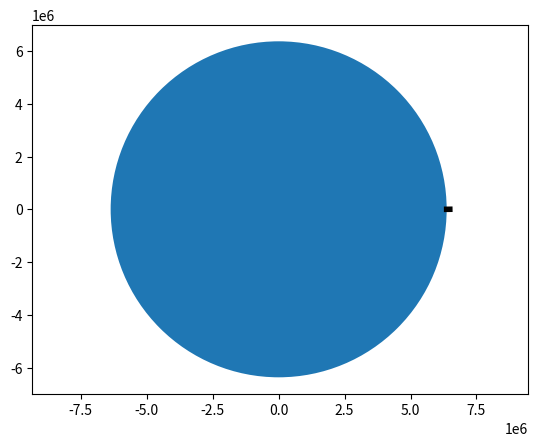

This chart was generated by the following Python code:
# Calculating the trajectory of a rocket


import numpy as np
import matplotlib.pyplot as plt

""" блок констант """
height_max = 9000  # высота в метрах, на которой плотность воздуха падает в е раз
rho_max = 1.2  # плотность воздуха на высоте уровня моря
area = 2.  # площадь КА с открытым парусом
C_coeff = 0.4  # коэффициент аэродинамического сопротивления
g_0 = 9.8  # ускорение свободного падения на уровне моря
rad_Earth = 6.37e6  # радиус Земли (средний)
WCS = 5.1e-4  # произведение солнечной постоянной W = 1367 Вт/м, скорости света с = 3.e8 м/с, площади S
mu_moon = 4.91e12  # гравитационный параметр Луны (гравитационная постоянная * масса)
moon_rad = 3.85e8  # радиус орбиты Луны
moon_period = 27.3 * 24 * 3600 / 2 / np.pi  # период обращения Луны вокруг Земли в с/рад
sun_period = 24 * 3600

fas_0 = 99 / 180 * np.pi  # начальная фаза Луны (которую нужно подогнать)


class Stage:
    """
    класс ступени ракеты
    """

    def __init__(self, pn, mass, speed, consumption):
        self.pn_ = pn  # полезная нагрузка
        self.mass_ = mass  # масса ступени текущая
        self.speed_ = speed  # скорость истечения топлива
        self.consumption_ = consumption  # расход топлива


def calc_rho(height):
    """ вычисляет плотность воздуха на высоте height от Земли """
    return rho_max * np.exp(-height / height_max)


def where_moon(time):
    return moon_rad * np.array(
        [np.cos(fas_0 + time / moon_period), np.sin(fas_0 + time / moon_period)])


def accel(pos_vel, stage, isOn, light):
    """
    считает ускорение КА
    :param pos_vel: массив (x, y, Vx, Vy)
    :param stage: параметры ступени
    :param isOn: включен ли двигатель
    :param light: учитывать ли солнечное давление
    :return: массив (ax, ay)
    """
    pos_norm = np.linalg.norm(pos_vel[:2])
    vel_norm = np.linalg.norm(pos_vel[2:])

    if pos_norm - rad_Earth < 10 * height_max:
        accel_air = -0.5 * C_coeff * calc_rho(pos_norm - rad_Earth) * area * vel_norm * pos_vel[2:] / stage.mass_
    else:
        accel_air = np.zeros(2)

    accel_g = -g_0 / pos_norm / pos_norm * rad_Earth * rad_Earth * pos_vel[:2] / pos_norm

    if isOn:
        if vel_norm > 1e-8:
            accel_fuel = stage.consumption_ * stage.speed_ / stage.mass_ * pos_vel[2:] / vel_norm
        else:
            accel_fuel = np.array([stage.consumption_ * stage.speed_ / stage.mass_, 0])
    else:
        accel_fuel = np.zeros(2)

    accel_light = np.zeros(2)
    if light and pos_vel[1] < 0:
        accel_light = np.array([2 * WCS, 0])

    rad_moon_ka = pos_vel[:2] - where_moon(time[counter])

    accel_moon = - mu_moon * rad_moon_ka / (np.linalg.norm(rad_moon_ka)) ** 3

    return accel_air + accel_g + accel_fuel + accel_light + accel_moon


def df(q, stage, flag, light):
    """ вычисляет дифференциал функции (промежутчная функция метода Рунге-Кутта) """
    acc = accel(q, stage, flag, light)
    return np.array([q[2], q[3], acc[0], acc[1]])


def calc_step(q, step, stage, isOn, light):
    """
    основная функция расчета шага
    :param q: массив (x, y, Vx, Vy) на предыдущем шаге
    :param step: время одного шага
    :param stage: параметры ступени
    :param isOn: включен ли двигатель
    :return: массив (x, y, Vx, Vy) на текущем шаге
    """
    k_1 = df(q, stage, isOn, light)
    k_2 = df(q + 0.5 * step * k_1, stage, isOn, light)
    k_3 = df(q + 0.5 * step * k_2, stage, isOn, light)
    k_4 = df(q + step * k_3, stage, isOn, light)

    """ уменьшение массы ступени """
    stage.mass_ -= stage.consumption_ * step

    return q + (k_1 + 2 * (k_2 + k_3) + k_4) * step / 6


size = 500000

pos_vel = np.ndarray(shape=(size, 4), dtype=float)
pos_vel[0] = np.array([rad_Earth, 0, 0, 0])  # основной массив (x, y, Vx, Vy)
time = np.ndarray(shape=(size,), dtype=float)  # текущее время расчета
dtime = 5  # шаг расчета
counter = 0  # счетчик
alpha = 75 / 180 * np.pi  # угол, на который отклонится аппарат после отделения первой ступени (нужно подогнать)

first_stage = Stage(30000, 80000, 4000, 300)  # параметры первой ступени
second_stage = Stage(2000, first_stage.pn_, 3000, 200)  # параметры второй ступени
third_stage = Stage(5, second_stage.pn_, 265, 50)  # параметры третьей ступени

while first_stage.mass_ * 0.95 > first_stage.pn_:
    counter += 1
    pos_vel[counter] = (calc_step(pos_vel[counter - 1], dtime, first_stage, True, False))
    time[counter] = time[counter - 1] + dtime

fig, ax = plt.subplots()
plt.axis('equal')
ax.add_patch(plt.Circle((0, 0), rad_Earth))

ax.plot(pos_vel[:counter, 0], pos_vel[:counter, 1], color="black", linewidth=4)
# plt.scatter(time[:counter], [np.linalg.norm(q) for q in pos_vel[:counter, :2]])

# """ здесь происходит поворот РН """
# pos_vel_norm = np.linalg.norm(pos_vel[counter][2:])
# pos_vel[counter][2:] = [pos_vel_norm * np.cos(alpha), pos_vel_norm * np.sin(alpha)]
#
# while second_stage.mass_ * 0.95 > second_stage.pn_:
#     counter += 1
#     pos_vel[counter] = (calc_step(pos_vel[counter - 1], dtime, second_stage, True, False))
#     time[counter] = time[counter - 1] + dtime
#
# ax.plot(pos_vel[:counter, 0], pos_vel[:counter, 1], color="blue", linewidth=3)
# # plt.scatter(time[:counter], [np.linalg.norm(q) for q in pos_vel[:counter, :2]])
#
# while third_stage.mass_ * 0.95 > third_stage.pn_:
#     counter += 1
#     pos_vel[counter] = (calc_step(pos_vel[counter - 1], dtime, third_stage, True, False))
#     time[counter] = time[counter - 1] + dtime
#
# ax.plot(pos_vel[:counter, 0], pos_vel[:counter, 1], color="green", linewidth=2)
# # plt.scatter(time[:counter], [np.linalg.norm(q) for q in pos_vel[:counter, :2]])
# #
# per_time = time[counter]
# per_tan = pos_vel[counter, 1] / pos_vel[counter, 0]  # условие на поиск противоположной перицентру точки
#
# while time[counter] < 30000:  # ступени отработали, просто летим
#     if np.linalg.norm(pos_vel[counter, :2]) < np.linalg.norm(pos_vel[counter - 1, :2]):
#         if time[counter] - 10 * dtime > per_time and abs(pos_vel[counter, 1] / pos_vel[counter, 0] - per_tan) < 0.08 \
#                 and pos_vel[counter, 0] < 0:
#             break
#     counter += 1
#     pos_vel[counter] = (calc_step(pos_vel[counter - 1], dtime, third_stage, False, False))
#     time[counter] = time[counter - 1] + dtime
#
# ax.plot(pos_vel[:counter, 0], pos_vel[:counter, 1], color="red", linewidth=1)
# # plt.scatter(time[:counter], [np.linalg.norm(q) for q in pos_vel[:counter, :2]])
#
# pos_vel[counter][2:] *= 1.93  # в апоцентре даем импульс и выходим на круговую орбиту (нужно подогнать)
# third_stage.mass_ /= 1.93
#
# dtime = 30  # увеличиваем шаг интегрирования
#
# while pos_vel[counter, 0] > -42164e3 and time[counter] < 1e5:
#     counter += 1
#     pos_vel[counter] = (calc_step(pos_vel[counter - 1], dtime, third_stage, False, False))
#     time[counter] = time[counter - 1] + dtime
#
# ax.plot(pos_vel[:counter, 0], pos_vel[:counter, 1], color="orange", linewidth=0.5)
# # plt.plot(time[:counter], [np.linalg.norm(q) for q in pos_vel[:counter, :2]])
# # plt.plot([0, time[counter]], [42164e3] * 2, color='red')
#
# ax.add_patch(plt.Circle((0, 0), radius=moon_rad, fill=False))
# ax.add_patch(
#     plt.Circle(where_moon(time[counter]), radius=10 * 1.7e6, fill=True))
#
# dtime = 100
# min_moon_dist = np.linalg.norm(where_moon(time[counter]) - pos_vel[counter, :2])
#
# while np.linalg.norm(pos_vel[counter][:2]) < 1.05 * 3.85e8 and time[counter] < 1e7:
#     counter += 1
#     pos_vel[counter] = (calc_step(pos_vel[counter - 1], dtime, third_stage, False, True))
#     time[counter] = time[counter - 1] + dtime
#     min_moon_dist = min(min_moon_dist, np.linalg.norm(where_moon(time[counter]) - pos_vel[counter, :2]))
#
# ax.plot(pos_vel[:counter, 0], pos_vel[:counter, 1], color="pink", linewidth=0.3)
#
# print("the flight took", time[counter] / 3600 / 24, "days")
# print("min distance between satellite and moon", round(min_moon_dist / 1.e3), "km")

plt.show()
